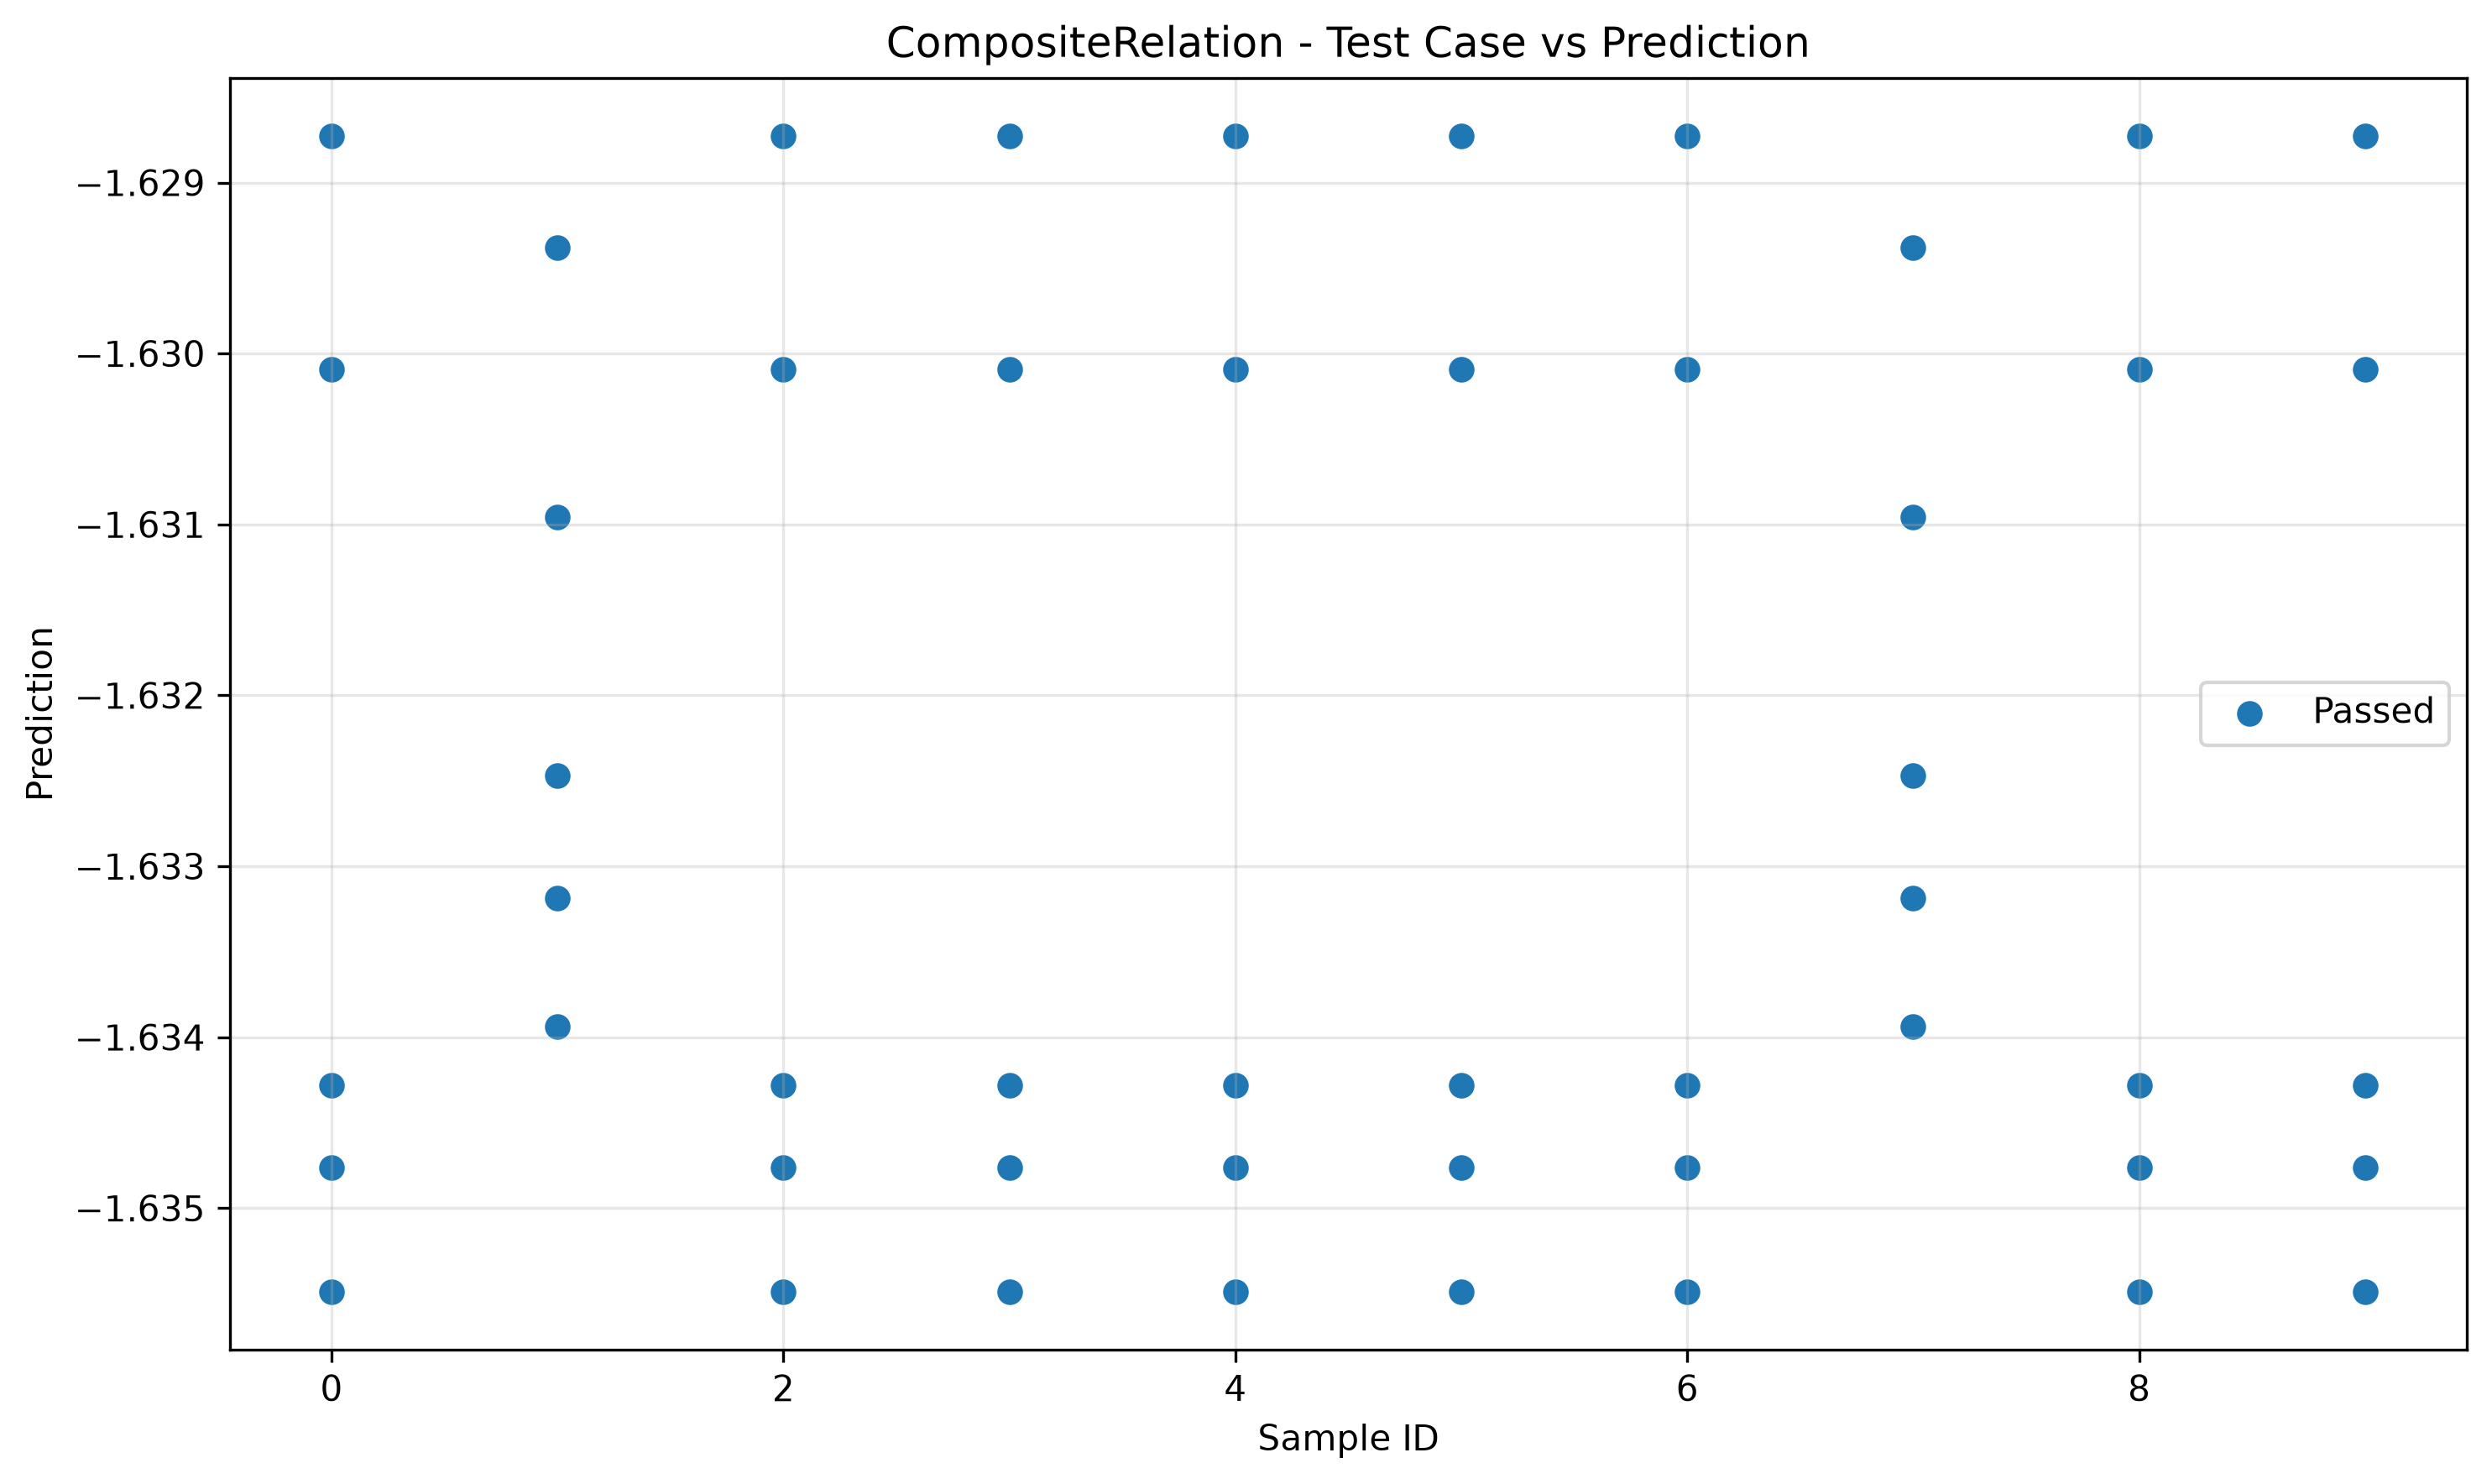

Values plotted in this chart, from the file beside it:
sample_id, transformed, passed
0, -1.635, True
7, -1.634, True
6, -1.635, True
5, -1.635, True
3, -1.635, True
9, -1.635, True
2, -1.635, True
4, -1.635, True
8, -1.635, True
1, -1.634, True
5, -1.634, True
0, -1.634, True
4, -1.634, True
8, -1.634, True
3, -1.634, True
7, -1.633, True
2, -1.634, True
1, -1.633, True
9, -1.634, True
6, -1.634, True
3, -1.63, True
7, -1.629, True
0, -1.63, True
2, -1.63, True
4, -1.63, True
1, -1.629, True
8, -1.63, True
5, -1.63, True
6, -1.63, True
9, -1.63, True
7, -1.632, True
6, -1.635, True
1, -1.632, True
5, -1.635, True
0, -1.635, True
4, -1.635, True
3, -1.635, True
2, -1.635, True
8, -1.635, True
9, -1.635, True
8, -1.629, True
4, -1.629, True
6, -1.629, True
5, -1.629, True
3, -1.629, True
2, -1.629, True
1, -1.631, True
0, -1.629, True
7, -1.631, True
9, -1.629, True
